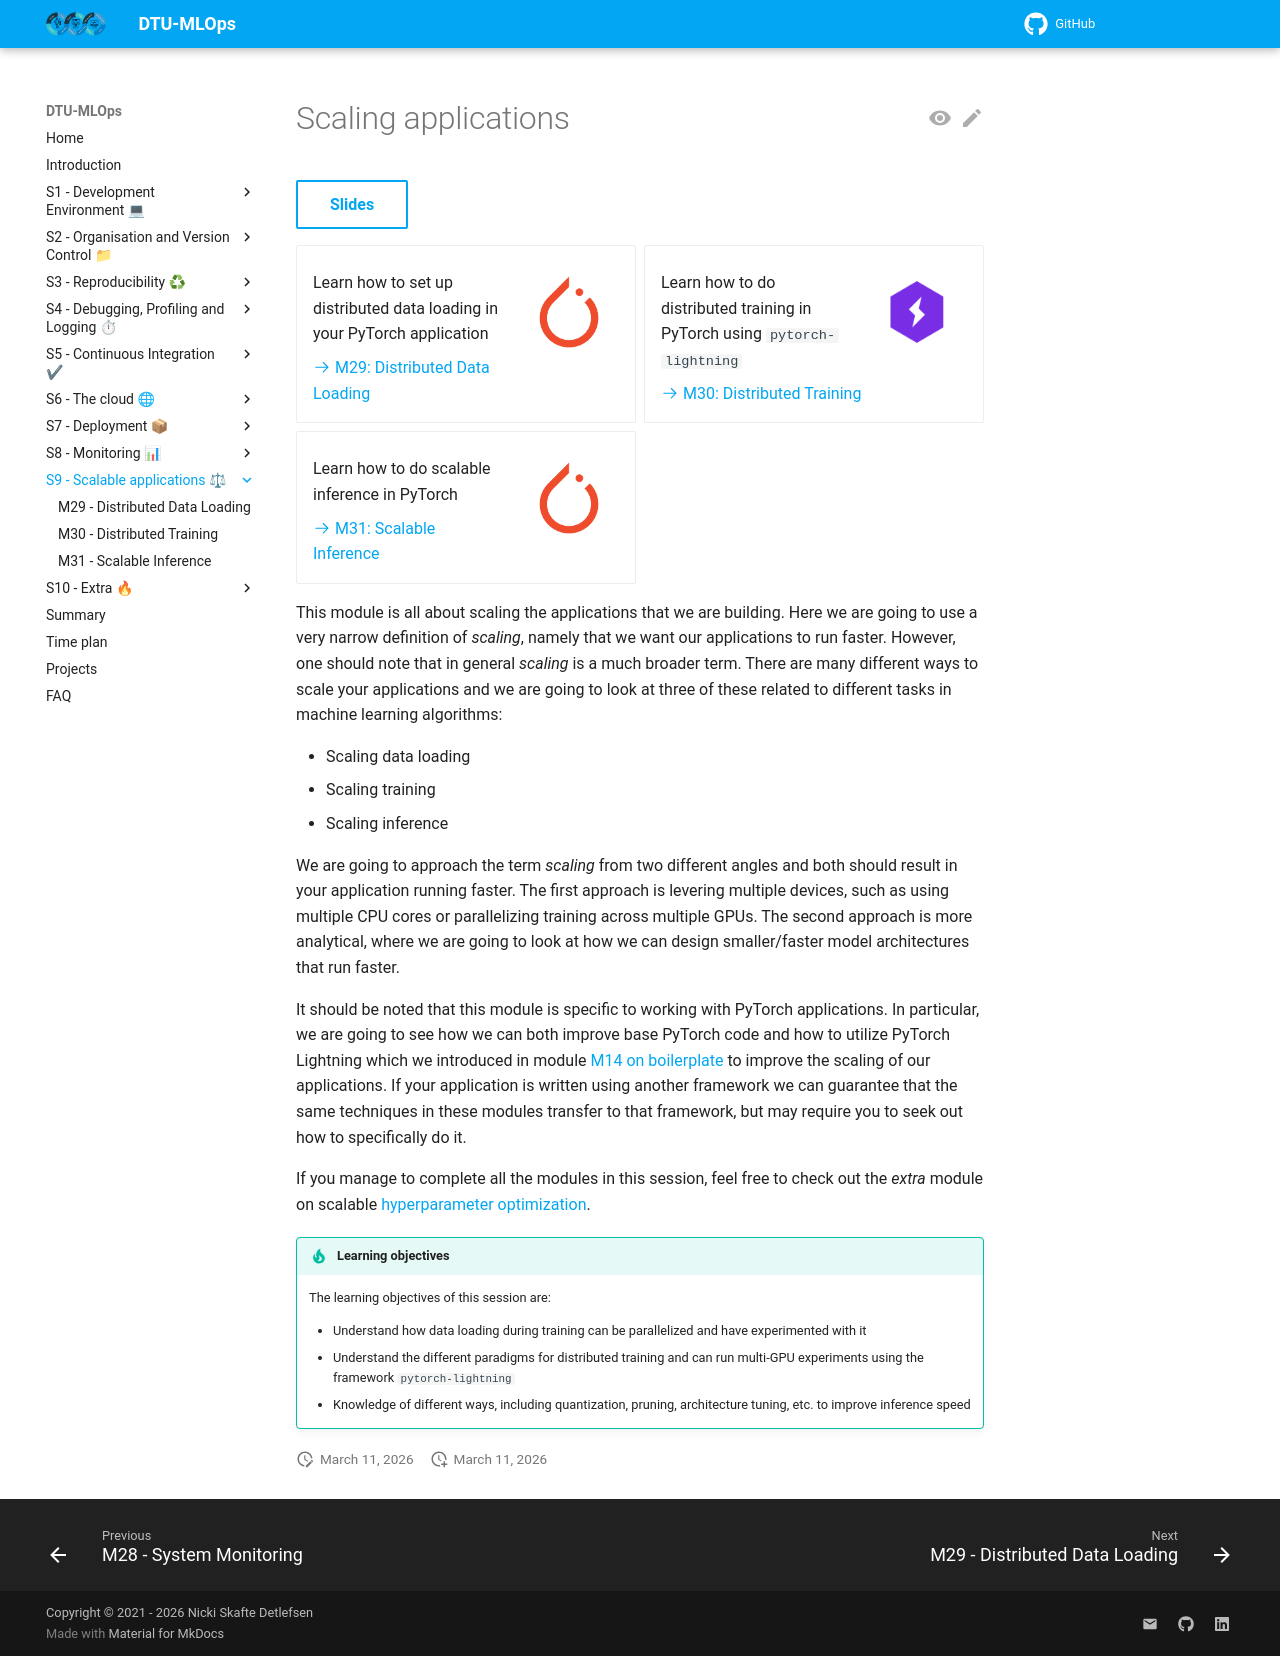

repository: Tareke12Tewele12/MLOPS · page: latest/s9_scalable_applications/index.html · generator: mkdocs

# Scaling applications

[Slides](../slides/day12_scaling_applications.pdf){ .md-button }

<div class="grid cards" markdown>

- ![](../figures/icons/pytorch.png){align=right : style="height:100px;width:100px"}

    Learn how to set up distributed data loading in your PyTorch application

    [:octicons-arrow-right-24: M29: Distributed Data Loading](data_loading.md)

- ![](../figures/icons/lightning.png){align=right : style="height:100px;width:100px"}

    Learn how to do distributed training in PyTorch using `pytorch-lightning`

    [:octicons-arrow-right-24: M30: Distributed Training](distributed_training.md)

- ![](../figures/icons/pytorch.png){align=right : style="height:100px;width:100px"}

    Learn how to do scalable inference in PyTorch

    [:octicons-arrow-right-24: M31: Scalable Inference](inference.md)

</div>

This module is all about scaling the applications that we are building. Here we are going to use a very narrow
definition of *scaling*, namely that we want our applications to run faster. However, one should note that in general
*scaling* is a much broader term. There are many different ways to scale your applications and we are going to look at
three of these related to different tasks in machine learning algorithms:

- Scaling data loading
- Scaling training
- Scaling inference

We are going to approach the term *scaling* from two different angles and both should result in your application
running faster. The first approach is levering multiple devices, such as using multiple CPU cores or parallelizing
training across multiple GPUs. The second approach is more analytical, where we are going to look at how we can
design smaller/faster model architectures that run faster.

It should be noted that this module is specific to working with PyTorch applications. In particular, we are going to see
how we can both improve base PyTorch code and how to utilize PyTorch Lightning which we introduced in module
[M14 on boilerplate](../s4_debugging_and_logging/boilerplate.md) to improve the scaling of our applications. If your
application is written using another framework we can guarantee that the same techniques in these modules transfer to
that framework, but may require you to seek out how to specifically do it.

If you manage to complete all the modules in this session, feel free to check out the *extra* module on scalable
[hyperparameter optimization](../s10_extra/hyperparameters.md).

!!! tip "Learning objectives"

    The learning objectives of this session are:

    * Understand how data loading during training can be parallelized and have experimented with it
    * Understand the different paradigms for distributed training and can run multi-GPU experiments using the
        framework `pytorch-lightning`
    * Knowledge of different ways, including quantization, pruning, architecture tuning, etc. to improve inference
        speed
